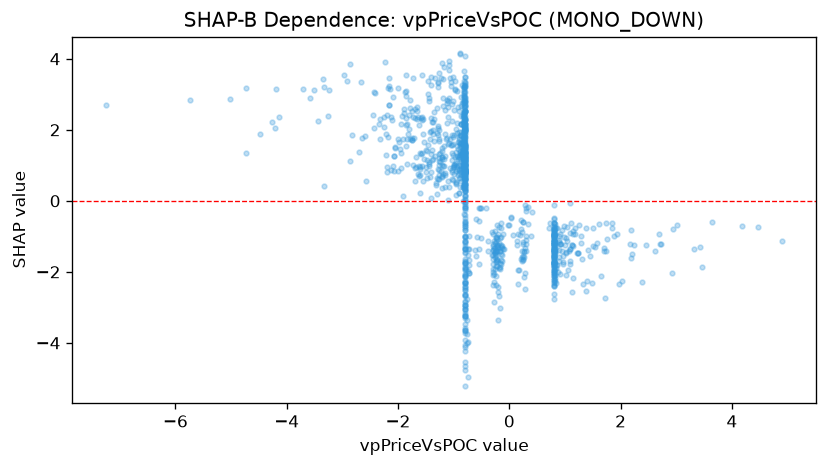

The data file committed next to this chart (first rows):
feature_value, shap_value
-1.214, 0.3566
-0.8091, 0.3659
-1.602, 0.2194
0.7342, -0.6349
0.8162, -0.7724
0.2154, -0.5396
0.8177, -0.6392
0.8033, -0.6349
0.9015, -0.9847
0.8017, -1.344
0.2926, -1.09
1.932, -0.9428
0.8034, -0.8603
2.231, -1.235
2.693, -0.9345
-0.61, -1.39
-2.132, 2.362
-1.605, 0.9046
-0.8062, 2.635
-0.8167, 0.9722
-0.8794, 0.6362
0.2657, -1.573
-1.273, 2.101
0.805, -0.696
-0.802, -0.03639
-1.318, 0.4595
-0.8121, 0.6999
-1.804, 2.019
-2.869, 3.856
-0.809, 1.385
-0.8094, 2.132
0.8104, -0.9466
0.8062, -1.099
-0.8194, 1.561
-2.181, 1.81
-0.8071, 0.8577
0.2916, -1.22
-4.74, 1.349
1.244, -0.6884
0.8017, -0.9425
1.142, -1.269
2.192, -0.8114
0.8049, -1.007
0.8005, -0.8114
1.74, -0.6198
0.8023, -1.32
2.728, -1.21
3.431, -1.289
0.9131, -1.224
0.801, -1.378
0.8014, -1.435
0.0704, -0.968
0.8018, -1.38
0.8081, -1.528
0.8046, -1.441
0.8039, -1.169
0.8086, -1.211
-1.036, 0.8664
0.8059, -1.011
1.131, -1.249
... 1,073 more rows
